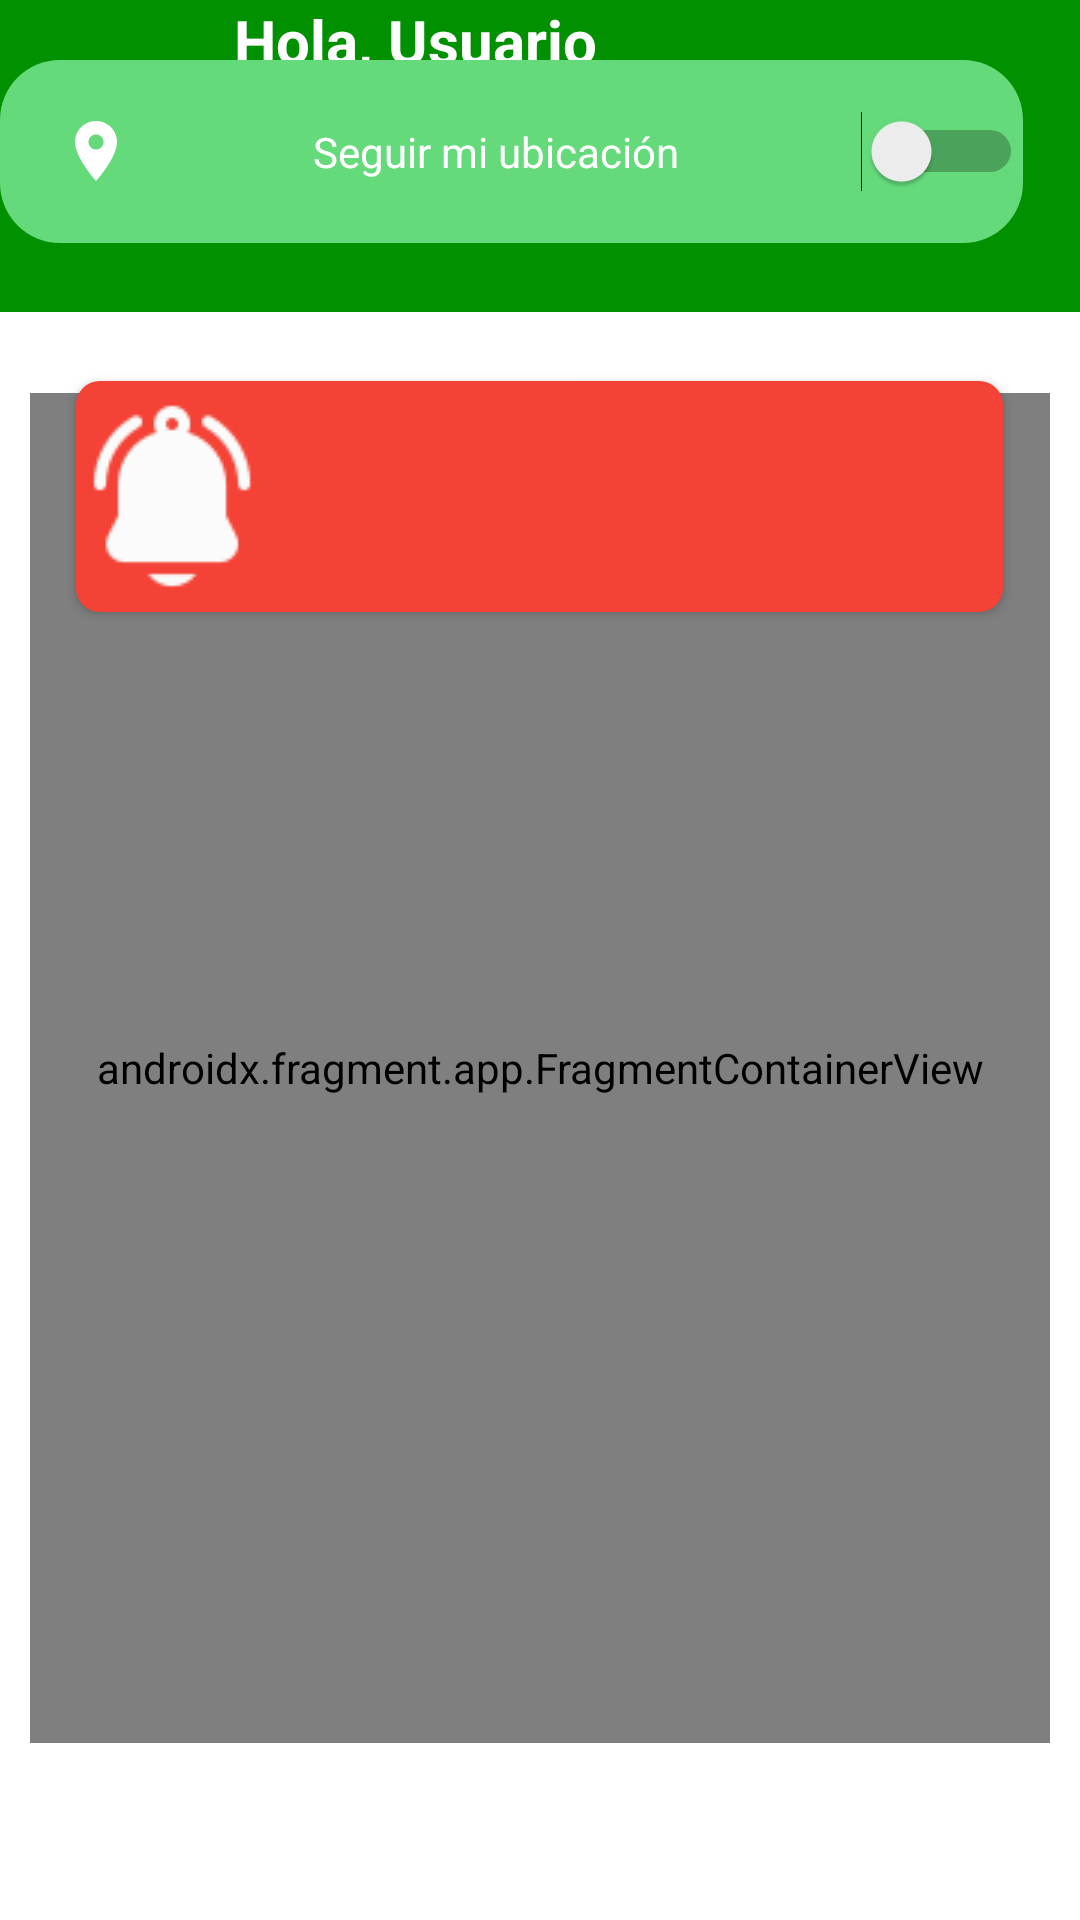

Write the Android layout XML for this screen, with the resource values it uses.
<!-- AndroidManifest.xml: application theme Theme.ProyectoMovil -->
<!-- res/layout/fragment_tom_map.xml -->
<?xml version="1.0" encoding="utf-8"?>
<RelativeLayout xmlns:android="http://schemas.android.com/apk/res/android"
    xmlns:tools="http://schemas.android.com/tools"
    android:layout_width="match_parent"
    android:layout_height="match_parent"
    xmlns:app="http://schemas.android.com/apk/res-auto"
    tools:context=".activities.TomMapFragment">

    

    

    

    <RelativeLayout
        android:id="@+id/top_layout"
        android:layout_width="match_parent"
        android:layout_height="104dp"
        android:background="@color/green_dark">

        <ImageView
            android:id="@+id/image_view"
            android:layout_width="83dp"
            android:layout_height="59dp"
            android:layout_alignParentStart="true"
            android:layout_centerVertical="true"
            android:layout_marginStart="0dp"
            android:src="@drawable/usuario3" />

        <TextView
            android:id="@+id/welcome_text"
            android:layout_width="wrap_content"
            android:layout_height="wrap_content"
            android:layout_centerVertical="true"
            android:layout_toEndOf="@id/image_view"
            android:text="Bienvenido a hogar seguro  "
            android:textColor="@android:color/white"
            android:textSize="20sp" />

        <TextView
            android:id="@+id/welcome_text2"
            android:layout_width="wrap_content"
            android:layout_height="wrap_content"
            android:layout_marginStart="-257dp"
            android:layout_toEndOf="@id/welcome_text"
            android:text=" Hola, Usuario "
            android:textColor="@android:color/white"
            android:textSize="20sp"
            android:textStyle="bold" />

    </RelativeLayout>

    <Button
        android:id="@+id/button"
        android:layout_width="309dp"
        android:layout_height="77dp"
        android:layout_centerHorizontal="true"
        android:layout_marginTop="127dp"
        android:background="@drawable/button_background"
        android:drawableStart="@drawable/campana"
        android:drawablePadding="8dp"
        android:text=""
        app:backgroundTint="#F44336"
        app:icon="@drawable/campana"
        app:iconGravity="top"
        app:iconTint="#FFFFFF" />

    <Switch
        android:id="@+id/seguir_usuario_switch"
        android:layout_width="341dp"
        android:layout_height="61dp"
        android:text="@string/switchUserPositionLabel"
        android:textAlignment="center"
        android:textColor="#FFFFFF"
        android:background="@drawable/rounded_switch"
        android:drawableStart="@drawable/baseline_location_on_24"
        android:drawableTint="@color/white"
        android:paddingLeft="20dp"
        android:layout_marginTop="20dp"
        android:layout_marginBottom="20dp"/>



    <androidx.fragment.app.FragmentContainerView
        android:layout_below="@id/seguir_usuario_switch"
        android:layout_marginVertical="30dp"
        android:layout_marginHorizontal="10dp"
        xmlns:tomtom="http://schemas.android.com/apk/res-auto"
        android:id="@+id/map_container"
        android:name="com.tomtom.sdk.map.display.ui.MapFragment"
        android:layout_marginTop="38dp"
        android:layout_marginBottom="50dp"
        android:layout_width="match_parent"
        android:layout_height="450dp"
        android:scaleType="centerCrop"
        tomtom:mapKey="fbbPAaHGqA1G8wtADcVkB8ML4i7ZT8NG" />



</RelativeLayout>
<!-- resources referenced by this layout -->
<resources>
  <color name="green_dark">#009000</color>
  <color name="white">#FFFFFFFF</color>
  <!-- drawable baseline_location_on_24 (drawable) -->
  <vector android:height="24dp" android:tint="#D04A4A"
      android:viewportHeight="24" android:viewportWidth="24"
      android:width="24dp" xmlns:android="http://schemas.android.com/apk/res/android">
      <path android:fillColor="@android:color/white" android:pathData="M12,2C8.13,2 5,5.13 5,9c0,5.25 7,13 7,13s7,-7.75 7,-13c0,-3.87 -3.13,-7 -7,-7zM12,11.5c-1.38,0 -2.5,-1.12 -2.5,-2.5s1.12,-2.5 2.5,-2.5 2.5,1.12 2.5,2.5 -1.12,2.5 -2.5,2.5z"/>
  </vector>
  <!-- drawable button_background (drawable) -->
  <selector xmlns:android="http://schemas.android.com/apk/res/android">
      <item android:state_pressed="true">
          <shape android:shape="rectangle">
              <corners android:radius="8dp" />
              <solid android:color="#FF8F00" />
          </shape>
      </item>
      <item>
          <shape android:shape="rectangle">
              <corners android:radius="8dp" />
              <solid android:color="#F44336" />
          </shape>
      </item>
  </selector>
  <!-- drawable campana: png bitmap (drawable, 2163 bytes) -->
  <!-- drawable rounded_switch (drawable) -->
  <shape xmlns:android="http://schemas.android.com/apk/res/android"
      android:shape="rectangle">
  
      <solid android:color="#64DA7B" />
      <corners android:radius="20dp" />
  
  </shape>
  <!-- drawable usuario3: png bitmap (drawable, 21828 bytes) -->
  <string name="switchUserPositionLabel">Seguir mi ubicación</string>
  <style name="Theme.ProyectoMovil" parent="Theme.MaterialComponents.DayNight.NoActionBar">
          
          <item name="colorPrimary">@color/green_300</item>
          <item name="colorPrimaryVariant">@color/green_900</item>
          <item name="colorOnPrimary">@color/white_1000</item>
          
          <item name="colorSecondary">@color/teal_200</item>
          <item name="colorSecondaryVariant">@color/teal_700</item>
          <item name="colorOnSecondary">@color/black_1000</item>
          
          <item name="android:statusBarColor">?attr/colorPrimaryVariant</item>
          <item name="colorControlNormal">@color/black_1000</item>
      </style>
  <color name="teal_200">#FF03DAC5</color>
  <color name="teal_700">#FF018786</color>
</resources>
